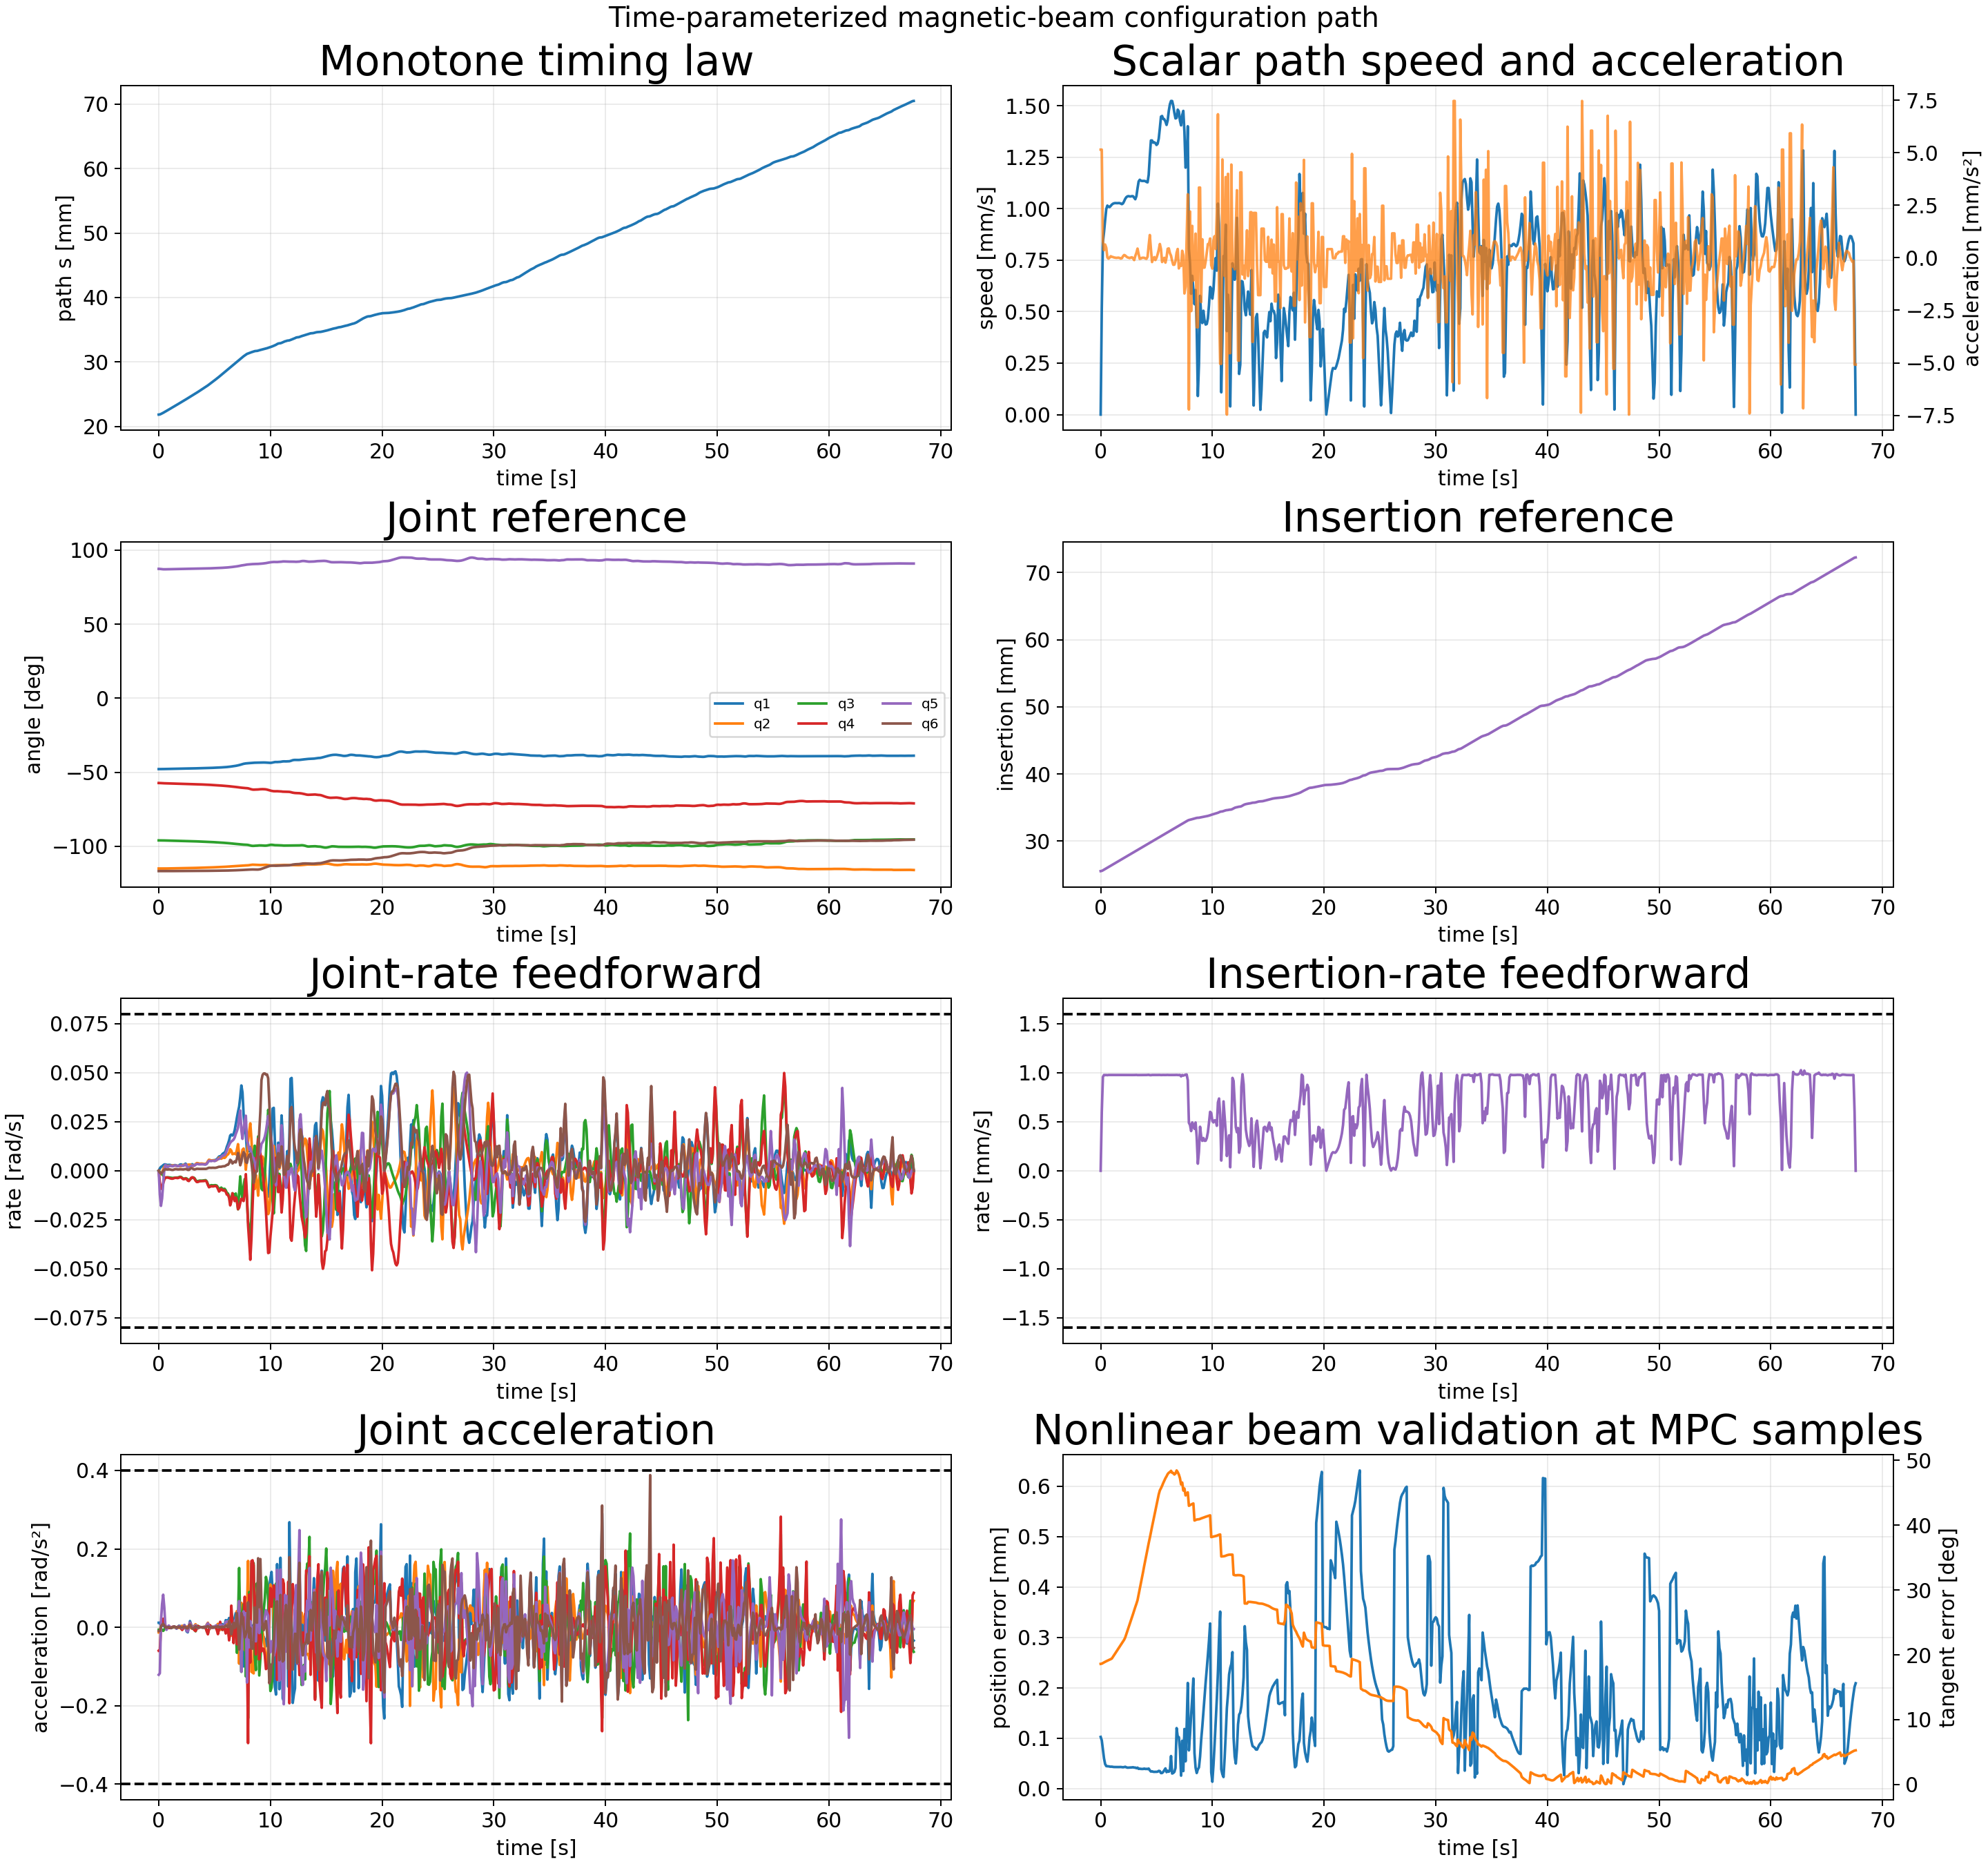

The file beside this chart, header and first rows:
sample_index, time_s, path_s_m, path_speed_m_s, path_acceleration_m_s2, position_error_m, position_error_mm, tangent_error_rad, tangent_error_deg, beam_feasible, insertion_m, insertion_rate_m_s, insertion_acceleration_m_s2, q1_rad, qd1_rad_s, qdd1_rad_s2, q2_rad, qd2_rad_s, qdd2_rad_s2, q3_rad, qd3_rad_s, qdd3_rad_s2, q4_rad, qd4_rad_s
0, 0.0, 0.02183, 0.0, 0.005145, 0.0001022, 0.1022, 0.3248, 18.61, 1, 0.02552, 0.0, 0.00597, -0.8347, 0.0, 0.01162, -2.006, -0.0, -0.01292, -1.675, -0.0, -0.006313, -0.9986, -0.0
1, 0.1, 0.02186, 0.0005145, 0.005145, 9.52816060678758e-05, 0.09528, 0.3253, 18.64, 1, 0.02555, 0.0005964, 0.005941, -0.8347, 0.001165, 0.01178, -2.006, -0.001278, -0.0122, -1.675, -0.0006378, -0.006637, -0.9989, -0.005963
2, 0.2, 0.02193, 0.0008372, 0.0007979, 7.70667509977836e-05, 0.07707, 0.3268, 18.73, 1, 0.02563, 0.0009576, 0.0006792, -0.8345, 0.00197, 0.003232, -2.006, -0.001755, 0.00422, -1.675, -0.001182, -0.003753, -0.9997, -0.009208
3, 0.3, 0.02202, 0.0008868, 0.0003613, 5.9534743849719846e-05, 0.05953, 0.3286, 18.83, 1, 0.02573, 0.0009776, -9.389114831588136e-05, -0.8343, 0.0023, 0.003792, -2.006, -0.0009295, 0.01204, -1.675, -0.001667, -0.006215, -1.001, -0.008333
4, 0.4, 0.02211, 0.0009447, 0.0006308, 4.8343992216570144e-05, 0.04834, 0.3303, 18.92, 1, 0.02583, 0.0009763, -1.0396769600938831e-05, -0.834, 0.002825, 0.005541, -2.006, 0.0006507, 0.01719, -1.675, -0.002506, -0.009123, -1.001, -0.006363
5, 0.5, 0.02221, 0.0009979, 0.0004745, 4.4302826197165055e-05, 0.0443, 0.3318, 19.01, 1, 0.02593, 0.0009773, 9.370202098042495e-05, -0.8337, 0.003241, 0.002729, -2.006, 0.002064, 0.01053, -1.676, -0.003256, -0.005723, -1.002, -0.004493
6, 0.6, 0.02231, 0.001015, 1.3916083642928833e-05, 4.39656603070861e-05, 0.04397, 0.3332, 19.09, 1, 0.02602, 0.0009755, 2.4763055217454717e-05, -0.8334, 0.003264, -0.001829, -2.006, 0.002594, 9.350282689445138e-05, -1.676, -0.003521, 7.531877511588692e-05, -1.002, -0.003511
7, 0.7, 0.02241, 0.001009, -3.960895094269584e-05, 4.387695721716323e-05, 0.04388, 0.3344, 19.16, 1, 0.02612, 0.0009776, 1.2912400298818758e-05, -0.8331, 0.003035, -0.001651, -2.006, 0.002415, -0.001357, -1.676, -0.003409, 0.0009362, -1.003, -0.003405
8, 0.8, 0.02251, 0.001008, 7.988531505503725e-06, 4.335914235309641e-05, 0.04336, 0.3361, 19.25, 1, 0.02622, 0.0009775, -1.5431173203712503e-05, -0.8328, 0.002948, -8.515198178385727e-05, -2.006, 0.002356, 0.0001773, -1.677, -0.003351, 0.0002414, -1.003, -0.003455
9, 0.9, 0.02261, 0.001014, 7.377165282904852e-05, 4.305466809034259e-05, 0.04305, 0.3374, 19.33, 1, 0.02632, 0.0009773, -6.024773628524044e-07, -0.8325, 0.003014, 0.0007616, -2.005, 0.00245, 0.001299, -1.677, -0.003369, -0.0004886, -1.003, -0.00363
10, 1.0, 0.02271, 0.00102, 4.737269705247164e-05, 4.317715055002572e-05, 0.04318, 0.3391, 19.43, 1, 0.02641, 0.0009773, -5.479611998927318e-06, -0.8322, 0.003018, -0.0007133, -2.005, 0.002566, 0.0009829, -1.677, -0.003438, -0.0008652, -1.004, -0.003818
11, 1.1, 0.02281, 0.001024, 3.359630633109622e-05, 4.272853356947342e-05, 0.04273, 0.3437, 19.69, 1, 0.02651, 0.0009773, 2.8455425179241876e-06, -0.8319, 0.002874, -0.002188, -2.005, 0.002649, 0.0006824, -1.678, -0.003546, -0.001293, -1.004, -0.00397
12, 1.2, 0.02292, 0.001026, 1.426590012158432e-05, 4.246242609077545e-05, 0.04246, 0.3481, 19.95, 1, 0.02661, 0.0009773, -1.1467514226804656e-06, -0.8316, 0.002695, -0.0008849, -2.004, 0.002693, 0.000166, -1.678, -0.003646, -0.0005158, -1.004, -0.004042
13, 1.3, 0.02302, 0.001027, 5.949633358157936e-06, 4.241835867587931e-05, 0.04242, 0.3528, 20.22, 1, 0.02671, 0.0009774, 3.950603651177893e-06, -0.8313, 0.002704, 0.001059, -2.004, 0.002683, -0.0003675, -1.678, -0.003648, 0.0004827, -1.005, -0.003945
14, 1.4, 0.02312, 0.001027, -4.734996747148066e-06, 4.2374370088991636e-05, 0.04237, 0.3574, 20.47, 1, 0.02681, 0.0009774, -4.920260821563014e-07, -0.8311, 0.002872, 0.001299, -2.004, 0.002624, -0.000596, -1.679, -0.003559, 0.0009064, -1.005, -0.003706
15, 1.5, 0.02322, 0.001027, 2.5687902297037784e-06, 4.236952932286791e-05, 0.04237, 0.3618, 20.73, 1, 0.0269, 0.0009774, 7.495520583304844e-07, -0.8308, 0.002884, -0.001059, -2.004, 0.00258, -0.0002937, -1.679, -0.003496, 0.000357, -1.006, -0.003589
16, 1.6, 0.02333, 0.001027, 6.2246352985915666e-06, 4.2392930285888664e-05, 0.04239, 0.3666, 21, 1, 0.027, 0.0009774, -1.4899606351303742e-06, -0.8305, 0.00266, -0.003432, -2.003, 0.002565, -9.562957806485011e-07, -1.679, -0.003487, -0.0001796, -1.006, -0.003658
17, 1.7, 0.02343, 0.001027, -1.104351717270749e-05, 4.249361446450147e-05, 0.04249, 0.3711, 21.26, 1, 0.0271, 0.0009773, 8.640991579826066e-07, -0.8302, 0.002478, 6.262433074766315e-05, -2.003, 0.002529, -0.0007534, -1.68, -0.003448, 0.001021, -1.006, -0.003725
18, 1.8, 0.02353, 0.001025, -3.619558038854067e-05, 4.249171339753953e-05, 0.04249, 0.3756, 21.52, 1, 0.0272, 0.0009773, -3.3919412641399157e-06, -0.83, 0.002671, 0.003782, -2.003, 0.002414, -0.00156, -1.68, -0.003282, 0.002309, -1.007, -0.003564
19, 1.9, 0.02363, 0.001022, -1.975251550313971e-05, 4.225878288737879e-05, 0.04226, 0.3804, 21.8, 1, 0.02729, 0.0009775, -1.511719664344238e-05, -0.8297, 0.00313, 0.003397, -2.003, 0.002265, -0.000662, -1.68, -0.003058, 0.001029, -1.007, -0.003268
20, 2.0, 0.02374, 0.001026, 7.105975310314202e-05, 4.197941584307487e-05, 0.04198, 0.385, 22.06, 1, 0.02739, 0.0009777, 5.725502865393928e-07, -0.8294, 0.003275, -0.0005609, -2.002, 0.002327, 0.001877, -1.681, -0.003144, -0.002709, -1.007, -0.003335
21, 2.1, 0.02384, 0.001036, 0.0001318, 4.232298017646782e-05, 0.04232, 0.3895, 22.32, 1, 0.02749, 0.0009773, -7.812809876889048e-06, -0.8291, 0.003014, -0.004044, -2.002, 0.002643, 0.004088, -1.681, -0.003603, -0.005958, -1.008, -0.003847
22, 2.2, 0.02394, 0.001048, 0.0001081, 4.293202822169191e-05, 0.04293, 0.3959, 22.68, 1, 0.02759, 0.0009772, 6.963153214329334e-06, -0.8288, 0.002849, 0.0007989, -2.002, 0.002928, 0.001588, -1.682, -0.004009, -0.002114, -1.008, -0.004288
23, 2.3, 0.02405, 0.001056, 5.670871685657528e-05, 4.1879209737753576e-05, 0.04188, 0.4048, 23.19, 1, 0.02768, 0.0009772, -3.151125369632208e-07, -0.8285, 0.003178, 0.005845, -2.002, 0.00295, -0.001152, -1.682, -0.004011, 0.002083, -1.009, -0.004238
24, 2.4, 0.02415, 0.00106, 1.9104497063995787e-05, 4.1165333184649165e-05, 0.04117, 0.4138, 23.71, 1, 0.02778, 0.0009773, -4.788487810600489e-06, -0.8281, 0.003638, -1.0361012299666458e-05, -2.001, 0.00281, -0.0006548, -1.682, -0.003789, 0.000651, -1.009, -0.003948
25, 2.5, 0.02426, 0.001061, 2.76464623128438e-06, 4.128306925770348e-05, 0.04128, 0.4231, 24.24, 1, 0.02788, 0.0009773, 5.700977298178712e-06, -0.8278, 0.003103, -0.01069, -2.001, 0.002845, 0.001342, -1.683, -0.003924, -0.003366, -1.009, -0.004221
26, 2.6, 0.02437, 0.00106, -1.5336639925629756e-05, 4.125609945326253e-05, 0.04126, 0.432, 24.75, 1, 0.02798, 0.0009774, -8.830849637219286e-07, -0.8275, 0.001645, -0.01285, -2.001, 0.003055, 0.002069, -1.683, -0.004408, -0.004407, -1.01, -0.005024
27, 2.7, 0.02447, 0.001059, 1.0209108420389825e-05, 4.1456495277275305e-05, 0.04146, 0.4407, 25.25, 1, 0.02808, 0.0009774, 2.7179563017208876e-06, -0.8274, 0.001077, 0.001487, -2, 0.003182, 0.0004805, -1.684, -0.004623, 0.0001022, -1.01, -0.005235
28, 2.8, 0.02458, 0.001061, 2.303924313096595e-05, 4.1695983218402684e-05, 0.0417, 0.45, 25.78, 1, 0.02817, 0.0009774, -5.537741955236065e-06, -0.8273, 0.001944, 0.01587, -2, 0.003149, -0.001149, -1.684, -0.004384, 0.004685, -1.011, -0.004521
29, 2.9, 0.02469, 0.00106, -3.1096833641569995e-05, 4.2030054595704486e-05, 0.04203, 0.459, 26.3, 1, 0.02827, 0.0009771, 6.0665819633436205e-06, -0.827, 0.003115, 0.00706, -2, 0.002983, -0.002125, -1.684, -0.003944, 0.003965, -1.011, -0.00361
30, 3.0, 0.02479, 0.001053, -0.0001092, 4.133473266485698e-05, 0.04133, 0.4684, 26.84, 1, 0.02837, 0.0009771, -4.995802154247338e-06, -0.8267, 0.003352, -0.002277, -2, 0.002722, -0.003084, -1.685, -0.003588, 0.003148, -1.012, -0.003305
31, 3.1, 0.0249, 0.001046, 8.49423156473013e-05, 4.134615333244131e-05, 0.04135, 0.4777, 27.37, 1, 0.02847, 0.0009775, 6.179093383373625e-05, -0.8264, 0.002934, -0.002766, -1.999, 0.002481, -0.0002973, -1.685, -0.003409, -0.0008139, -1.012, -0.003541
32, 3.2, 0.025, 0.001061, 0.0002327, 4.0211631267520006e-05, 0.04021, 0.4864, 27.87, 1, 0.02856, 0.0009782, -3.089453435342081e-05, -0.8261, 0.002858, 0.001338, -1.999, 0.002677, 0.004359, -1.686, -0.003751, -0.006211, -1.012, -0.004111
33, 3.3, 0.02511, 0.001099, 0.0004371, 4.125762854277517e-05, 0.04126, 0.4961, 28.42, 1, 0.02866, 0.0009767, -6.114623047570882e-06, -0.8258, 0.00322, 0.004592, -1.999, 0.003373, 0.007772, -1.686, -0.004679, -0.01016, -1.013, -0.005033
34, 3.4, 0.02522, 0.001132, 0.0001722, 3.881880354240039e-05, 0.03882, 0.5112, 29.29, 1, 0.02876, 0.0009767, -3.473442347356803e-05, -0.8254, 0.003545, 0.00163, -1.998, 0.003911, 0.002585, -1.686, -0.005387, -0.003446, -1.013, -0.005704
35, 3.5, 0.02533, 0.00114, -5.122006786280953e-05, 3.919326657802879e-05, 0.03919, 0.5269, 30.19, 1, 0.02886, 0.0009774, 6.377592733899713e-06, -0.8251, 0.003557, -0.001458, -1.998, 0.003891, -0.002969, -1.687, -0.005373, 0.003741, -1.014, -0.005721
36, 3.6, 0.02545, 0.001136, -3.485251251586664e-05, 3.8679857687692895e-05, 0.03868, 0.5417, 31.04, 1, 0.02896, 0.0009774, -5.185636994976184e-06, -0.8247, 0.003469, -0.0002873, -1.998, 0.003676, -0.001342, -1.687, -0.005095, 0.001822, -1.014, -0.005466
37, 3.7, 0.02556, 0.001135, -2.7385168823122703e-06, 3.86213899391569e-05, 0.03862, 0.5571, 31.92, 1, 0.02905, 0.0009774, -2.590590019721279e-06, -0.8244, 0.003502, 0.000913, -1.997, 0.003626, 0.0003024, -1.688, -0.005012, -0.000125, -1.015, -0.005329
38, 3.8, 0.02568, 0.001135, 1.8749352102033583e-06, 3.8596292861308115e-05, 0.0386, 0.5723, 32.79, 1, 0.02915, 0.0009773, 7.998450414874045e-09, -0.824, 0.003576, 0.0002387, -1.997, 0.003661, 7.236583163112197e-05, -1.688, -0.005039, -6.0043476328495196e-05, -1.016, -0.00528
39, 3.9, 0.02579, 0.001135, -2.6187612120918448e-06, 3.935955529139145e-05, 0.03936, 0.5887, 33.73, 1, 0.02925, 0.0009773, -3.4780434418802793e-07, -0.8237, 0.003546, -0.0008356, -1.997, 0.003637, -0.0005563, -1.689, -0.00502, 0.0004356, -1.016, -0.005264
40, 4.0, 0.0259, 0.001134, -3.1310833386616136e-05, 3.8534689632440097e-05, 0.03853, 0.6036, 34.58, 1, 0.02935, 0.0009773, -5.740202426371085e-06, -0.8233, 0.003434, -0.001128, -1.996, 0.003562, -0.000809, -1.69, -0.004955, 0.0008494, -1.017, -0.005257
41, 4.1, 0.02602, 0.00113, -4.9408166487766436e-05, 3.88199502780434e-05, 0.03882, 0.6188, 35.46, 1, 0.02944, 0.0009773, 6.907451571532358e-06, -0.823, 0.003334, -0.0008714, -1.996, 0.003484, -0.0007537, -1.69, -0.004858, 0.001096, -1.017, -0.005172
42, 4.2, 0.02613, 0.001128, 4.8269683815808775e-05, 3.833650977253641e-05, 0.03834, 0.6342, 36.34, 1, 0.02954, 0.0009785, -5.4195276554270294e-05, -0.8227, 0.003294, 0.000813, -1.995, 0.003453, 0.001075, -1.69, -0.004799, -0.001337, -1.018, -0.005085
43, 4.3, 0.02624, 0.001164, 0.0005966, 3.93760494696231e-05, 0.03938, 0.6497, 37.22, 1, 0.02964, 0.0009791, -2.0256399232763457e-05, -0.8223, 0.003625, 0.005737, -1.995, 0.003846, 0.006757, -1.691, -0.005339, -0.009418, -1.018, -0.005653
44, 4.4, 0.02636, 0.001255, 0.001082, 3.5987081200805004e-05, 0.03599, 0.6636, 38.02, 1, 0.02974, 0.0009762, -9.513612729357326e-07, -0.8219, 0.004501, 0.01014, -1.995, 0.004871, 0.01168, -1.692, -0.006776, -0.01642, -1.019, -0.007214
45, 4.5, 0.02649, 0.001331, 0.0004158, 3.348566390230884e-05, 0.03349, 0.6788, 38.89, 1, 0.02984, 0.0009756, 2.559377556198998e-05, -0.8214, 0.00521, 0.003507, -1.994, 0.005642, 0.003097, -1.692, -0.007861, -0.004373, -1.02, -0.008398
46, 4.6, 0.02663, 0.001331, -0.0002041, 3.395928149564423e-05, 0.03396, 0.6937, 39.75, 1, 0.02993, 0.0009776, -1.2899684638157174e-05, -0.8209, 0.005173, -0.001852, -1.994, 0.005467, -0.003529, -1.693, -0.007617, 0.004936, -1.02, -0.008137
47, 4.7, 0.02676, 0.001321, -5.412635472221043e-05, 3.3059302228543844e-05, 0.03306, 0.7079, 40.56, 1, 0.03003, 0.0009775, -1.8413237465789604e-05, -0.8204, 0.005109, 0.0004072, -1.993, 0.005271, -0.0005879, -1.694, -0.007343, 0.0008195, -1.021, -0.007851
48, 4.8, 0.02689, 0.001323, 3.0836595248839315e-05, 3.282209891259602e-05, 0.03282, 0.7225, 41.4, 1, 0.03013, 0.0009773, 1.582186125597894e-05, -0.8199, 0.005241, 0.001516, -1.993, 0.005324, 0.0006765, -1.695, -0.00742, -0.001023, -1.022, -0.007948
49, 4.9, 0.02702, 0.001318, -0.0001083, 3.296846576730726e-05, 0.03297, 0.7372, 42.24, 1, 0.03023, 0.0009773, -1.4360784129030483e-05, -0.8193, 0.005349, 0.0006565, -1.992, 0.005328, -0.000591, -1.695, -0.007441, 0.000588, -1.023, -0.00794
50, 5.0, 0.02715, 0.001309, -4.175370210189213e-06, 3.2917907346542386e-05, 0.03292, 0.7518, 43.07, 1, 0.03032, 0.0009776, 2.0385938808071188e-05, -0.8188, 0.005419, 0.00119, -1.991, 0.005256, -0.0003389, -1.696, -0.007364, 0.000377, -1.024, -0.007789
51, 5.1, 0.02729, 0.001315, 0.0001656, 3.318553785709478e-05, 0.03319, 0.7663, 43.91, 1, 0.03042, 0.0009777, 1.4985396444423818e-05, -0.8182, 0.005586, 0.002375, -1.991, 0.005259, 0.0005781, -1.697, -0.007359, -0.0005334, -1.024, -0.007753
52, 5.2, 0.02742, 0.00134, 0.0003792, 3.4793042700627204e-05, 0.03479, 0.7809, 44.74, 1, 0.03052, 0.0009778, 9.64108195285608e-06, -0.8177, 0.005914, 0.004692, -1.99, 0.005425, 0.003603, -1.698, -0.007565, -0.005005, -1.025, -0.008023
53, 5.3, 0.02755, 0.001391, 0.0006553, 3.436201757948122e-05, 0.03436, 0.7916, 45.36, 1, 0.03062, 0.000978, -7.977350264393764e-06, -0.8171, 0.006551, 0.008227, -1.99, 0.00602, 0.008557, -1.698, -0.008426, -0.0126, -1.026, -0.009212
54, 5.4, 0.0277, 0.001447, 0.0004101, 3.039658594223091e-05, 0.0304, 0.7973, 45.68, 1, 0.03071, 0.0009769, 5.757786704912871e-05, -0.8164, 0.007282, 0.005201, -1.989, 0.006695, 0.002795, -1.699, -0.00942, -0.004003, -1.027, -0.01059
55, 5.5, 0.02784, 0.00145, -0.0002032, 3.0575907923824086e-05, 0.03058, 0.8039, 46.06, 1, 0.03081, 0.0009775, 1.6099274920642373e-05, -0.8156, 0.007438, -0.0007502, -1.989, 0.006422, -0.006529, -1.7, -0.009, 0.009873, -1.028, -0.009989
56, 5.6, 0.02799, 0.001436, -6.384951619330389e-05, 3.272509272302901e-05, 0.03273, 0.8113, 46.48, 1, 0.03091, 0.0009776, 9.50804559564868e-07, -0.8149, 0.007688, 0.005808, -1.988, 0.006152, 0.001138, -1.701, -0.008587, -0.001602, -1.029, -0.009301
57, 5.7, 0.02813, 0.001435, -2.453770581033103e-06, 3.622736881850311e-05, 0.03623, 0.818, 46.87, 1, 0.03101, 0.0009771, 1.4741027158275869e-05, -0.8141, 0.008522, 0.008177, -1.987, 0.006566, 0.004369, -1.702, -0.009195, -0.006449, -1.03, -0.009889
58, 5.8, 0.02827, 0.001423, -0.0002311, 3.9719245379121e-05, 0.03972, 0.8244, 47.23, 1, 0.03111, 0.0009773, -2.1577383996191046e-05, -0.8132, 0.009002, 0.001351, -1.987, 0.006716, -0.001403, -1.703, -0.009416, 0.002075, -1.031, -0.01011
59, 5.9, 0.02841, 0.001407, 2.568133036899932e-05, 3.2321286594950135e-05, 0.03232, 0.8295, 47.53, 1, 0.0312, 0.000978, 2.347270688220337e-05, -0.8123, 0.009158, 0.005975, -1.986, 0.006562, 0.00144, -1.704, -0.009183, -0.001983, -1.032, -0.00986
... 617 more rows
